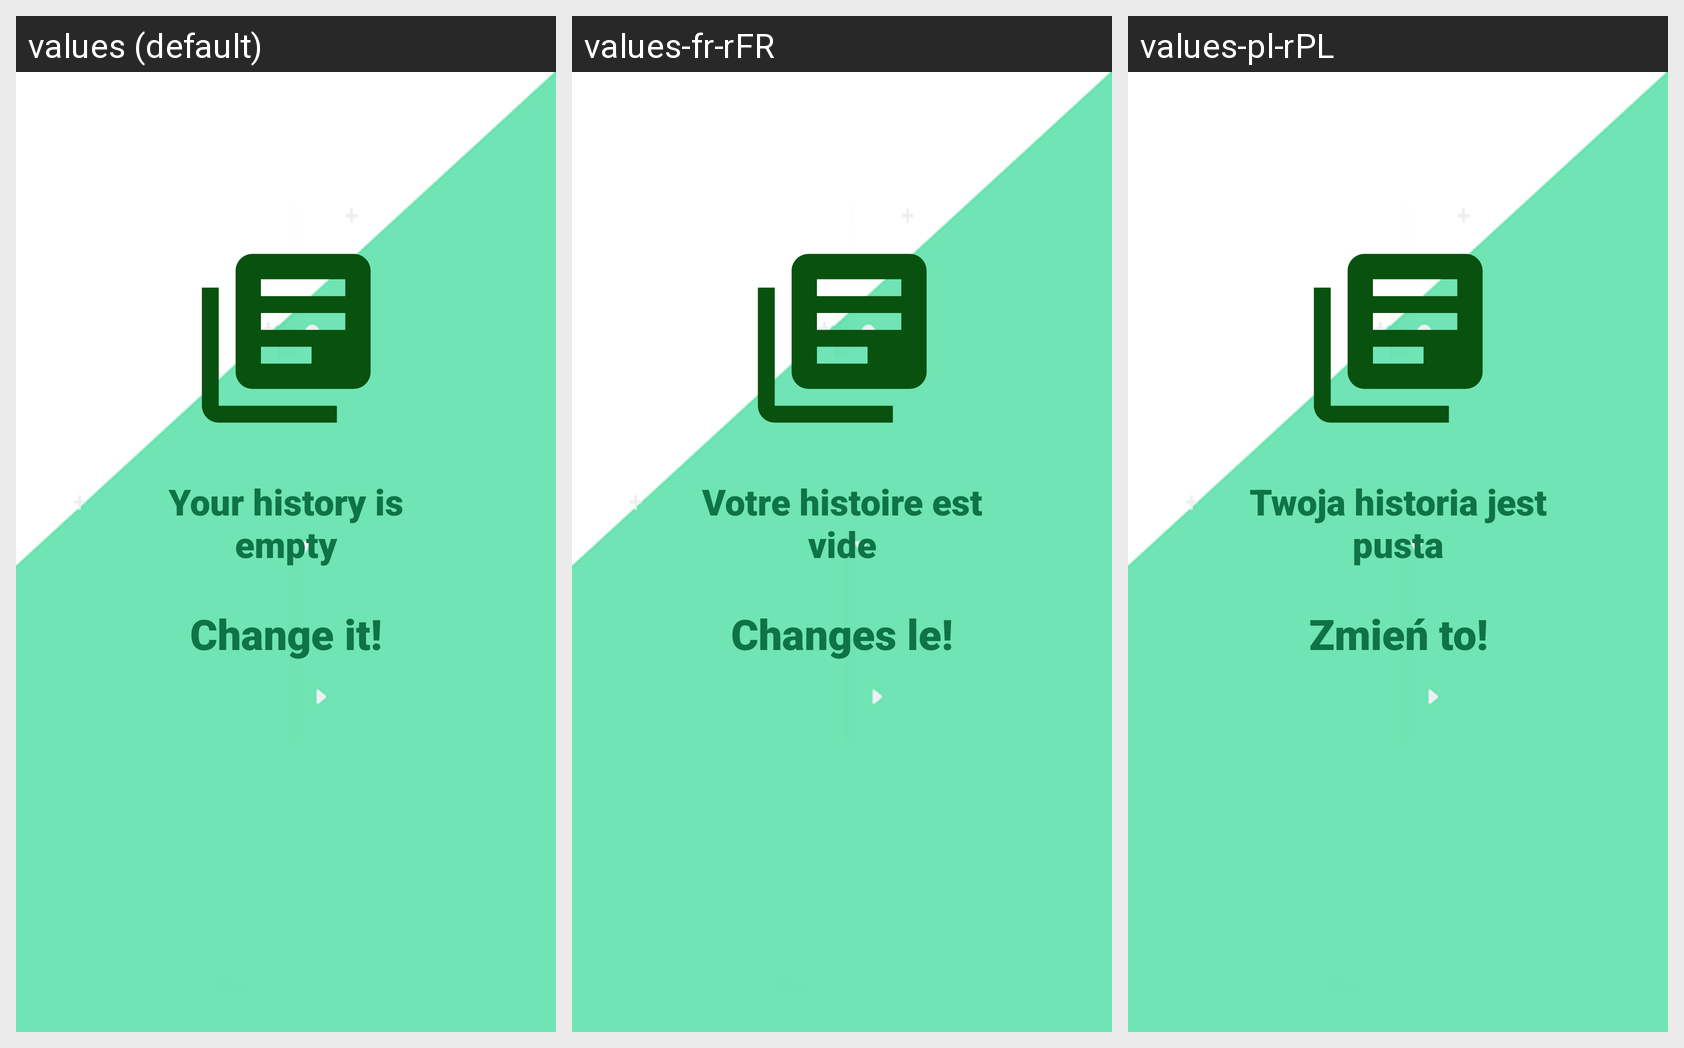

The Android screen above is rendered under several locales of the same app. Produce the string resources it draws, with the default and per-locale values.
Android screen res/layout/fragment_empty_history.xml rendered under 3 locales, left to right: values (default), values-fr-rFR, values-pl-rPL. Device: Nexus 5 (rendered at 1080×1920; each locale shown at half size, 540×960, under a caption strip naming it); theme AppTheme.
Strings drawn on this screen, with the default value and each locale's value (text and hints the layout hard-codes, and strings that could not be matched under every locale, appear in the picture but are not listed):

your_history_is_empty
  values: Your history is empty
  values-fr-rFR: Votre histoire est vide
  values-pl-rPL: Twoja historia jest pusta

change_it
  values: Change it!
  values-fr-rFR: Changes le!
  values-pl-rPL: Zmień to!
